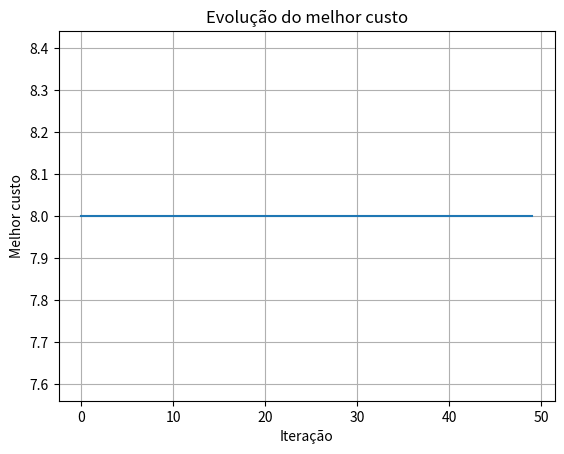

The script that saved this image: (Note: this script raises an exception after producing the figure.)
# Laboratório 04 — ACO do zero
import random
import numpy as np
import matplotlib
matplotlib.use("Agg")
import matplotlib.pyplot as plt

CUSTOS = np.array([
    [0, 2, 4, np.inf, np.inf, np.inf],
    [2, 0, 1, 5, np.inf, np.inf],
    [4, 1, 0, 2, 3, np.inf],
    [np.inf, 5, 2, 0, 1, 4],
    [np.inf, np.inf, 3, 1, 0, 2],
    [np.inf, np.inf, np.inf, 4, 2, 0]
], dtype=float)
ORIGEM, DESTINO = 0, 5
NUM_FORMIGAS, NUM_ITERACOES = 20, 50
ALPHA, BETA = 1.0, 2.0
TAXA_EVAPORACAO, Q = 0.5, 100.0

def obter_vizinhos(no):
    return [p for p in range(len(CUSTOS)) if p != no and np.isfinite(CUSTOS[no, p])]

def calcular_custo(rota):
    return sum(CUSTOS[a, b] for a, b in zip(rota, rota[1:]))

def executar_aco(seed=42, num_formigas=NUM_FORMIGAS, num_iteracoes=NUM_ITERACOES, alpha=ALPHA, beta=BETA, taxa_evaporacao=TAXA_EVAPORACAO):
    rng = random.Random(seed)
    feromonio = np.where(np.isfinite(CUSTOS), 1.0, 0.0)
    melhor_rota, melhor_custo, historico = None, float('inf'), []
    def construir_rota():
        rota, atual = [ORIGEM], ORIGEM
        while atual != DESTINO:
            candidatos = [p for p in obter_vizinhos(atual) if p not in rota]
            if not candidatos: return None
            atr = [feromonio[atual, p] ** alpha * (1 / CUSTOS[atual, p]) ** beta for p in candidatos]
            proximo = rng.choices(candidatos, weights=atr, k=1)[0]
            rota.append(proximo); atual = proximo
        return rota
    for _ in range(num_iteracoes):
        rotas = []
        for _ in range(num_formigas):
            rota = construir_rota()
            if rota is not None:
                custo = calcular_custo(rota); rotas.append((rota, custo))
                if custo < melhor_custo: melhor_rota, melhor_custo = rota.copy(), custo
        feromonio *= (1 - taxa_evaporacao)
        feromonio[~np.isfinite(CUSTOS)] = 0
        for rota, custo in rotas:
            deposito = Q / custo
            for a, b in zip(rota, rota[1:]): feromonio[a, b] += deposito
        historico.append(melhor_custo)
    return melhor_rota, melhor_custo, historico, feromonio

if __name__ == '__main__':
    rota, custo, historico, feromonio = executar_aco(seed=7)
    print('========== RESULTADO ==========')
    print('Melhor rota encontrada:', rota)
    print('Melhor custo:', custo)
    plt.plot(historico); plt.xlabel('Iteração'); plt.ylabel('Melhor custo'); plt.title('Evolução do melhor custo'); plt.grid(); plt.savefig('AULA_06/evolucao_lab04.png'); plt.close()
